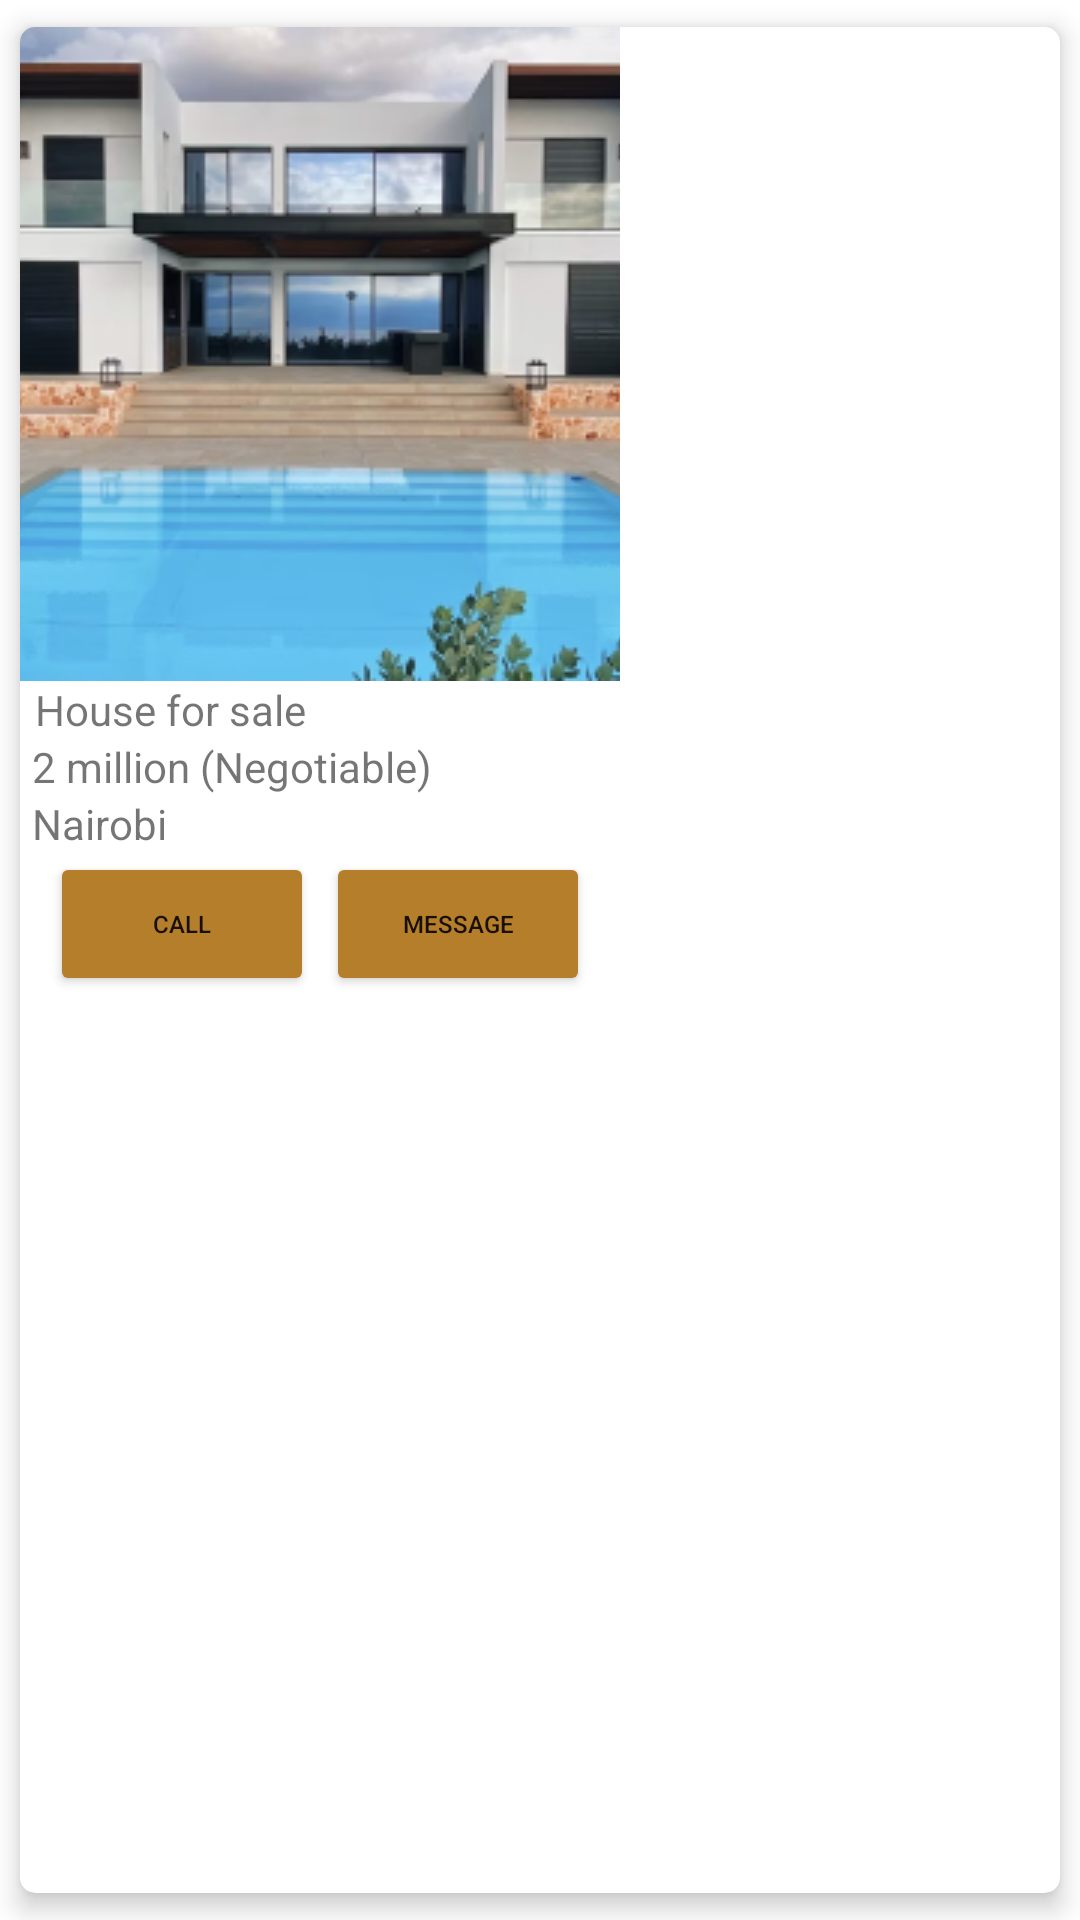

Layout XML and referenced resources for this Android screen:
<!-- AndroidManifest.xml: application theme Theme.RealProperties -->
<!-- res/layout/deal_card_item.xml -->
<?xml version="1.0" encoding="utf-8"?>
<androidx.cardview.widget.CardView xmlns:android="http://schemas.android.com/apk/res/android"
    xmlns:app="http://schemas.android.com/apk/res-auto"
    android:layout_width="210dp"
    android:layout_height="wrap_content"
    android:layout_marginStart="10dp"
    android:layout_marginTop="10dp"
    app:cardCornerRadius="5dp"
    app:cardElevation="5dp"
    app:cardUseCompatPadding="true">

    <LinearLayout
        android:layout_width="200dp"
        android:layout_height="wrap_content"
        android:orientation="vertical">

        <ImageView
            android:id="@+id/ivPost"
            android:layout_width="wrap_content"
            android:layout_height="wrap_content"
            android:scaleType="centerCrop"
            android:src="@drawable/bgd" />

        <TextView
            android:id="@+id/tvTitle"
            android:layout_width="wrap_content"
            android:layout_height="wrap_content"
            android:layout_marginStart="5dp"
            android:text="House for sale" />

        <LinearLayout
            android:layout_width="wrap_content"
            android:layout_height="wrap_content"
            android:orientation="horizontal">

            <TextView
                android:id="@+id/tvContent"
                android:layout_marginStart="4dp"
                android:layout_width="wrap_content"
                android:layout_height="wrap_content"
                android:text="2 million (Negotiable)" />









        </LinearLayout>

        <TextView
            android:id="@+id/tvLocation"
            android:layout_width="wrap_content"
            android:text="Nairobi"
            android:layout_marginStart="4dp"
            android:layout_height="wrap_content"/>

        <LinearLayout
            android:layout_width="wrap_content"
            android:layout_height="wrap_content"
            android:orientation="horizontal"
            android:layout_gravity="center"
            android:weightSum="2">

            <Button
                android:id="@+id/btnCall"
                android:layout_width="wrap_content"
                android:layout_height="wrap_content"
                android:layout_weight="1"
                android:backgroundTint="#B57E2A"
                android:text="Call"
                android:textSize="8sp" />

            <Button
                android:id="@+id/btnMessage"
                android:layout_width="wrap_content"
                android:layout_marginStart="4dp"
                android:layout_height="wrap_content"
                android:layout_weight="1"
                android:backgroundTint="#B57E2A"
                android:text="Message"
                android:textSize="8sp" />

        </LinearLayout>


    </LinearLayout>


</androidx.cardview.widget.CardView>
<!-- resources referenced by this layout -->
<resources>
  <!-- drawable bgd: png bitmap (drawable-v24, 98924 bytes) -->
  <style name="Theme.RealProperties" parent="Theme.MaterialComponents.DayNight.DarkActionBar">
          
          <item name="colorPrimary">@color/purple_500</item>
          <item name="colorPrimaryVariant">@color/purple_700</item>
          <item name="colorOnPrimary">@color/white</item>
          
          <item name="colorSecondary">@color/teal_200</item>
          <item name="colorSecondaryVariant">@color/teal_700</item>
          <item name="colorOnSecondary">@color/black</item>
          
          <item name="android:statusBarColor">?attr/colorPrimaryVariant</item>
          
      </style>
  <!-- not gathered from this repository: default colours our renderer supplied (Android Studio template values) -->
  <color name="purple_500">#FF6200EE</color>
  <color name="purple_700">#FF3700B3</color>
  <color name="teal_200">#FF03DAC5</color>
  <color name="teal_700">#FF018786</color>
  <color name="black">#FF000000</color>
  <color name="white">#FFFFFFFF</color>
</resources>
